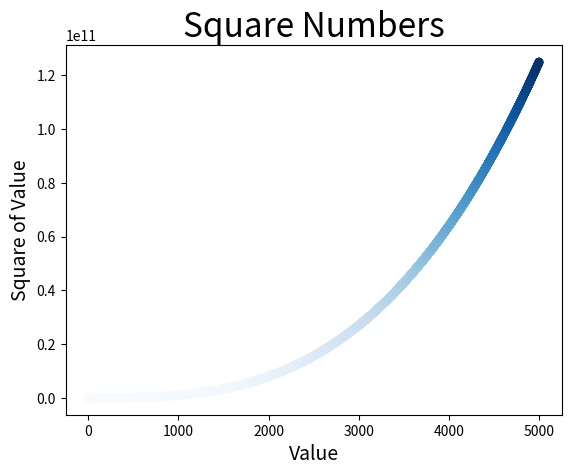

Recreate this plot in Python.
import matplotlib.pyplot as plt


x_values = list(range(1, 5001))
y_values = [x**3 for x in x_values]
plt.scatter(x_values, y_values, c=y_values, cmap=plt.cm.Blues,
            edgecolor='none', s=40)

# Set chart title and label axes.
plt.title("Square Numbers", fontsize=24)
plt.xlabel("Value", fontsize=14)
plt.ylabel("Square of Value", fontsize=14)

# Set a size of tick labels.
# plt.axis([0, 1100, 0, 1100000])
plt.show()
